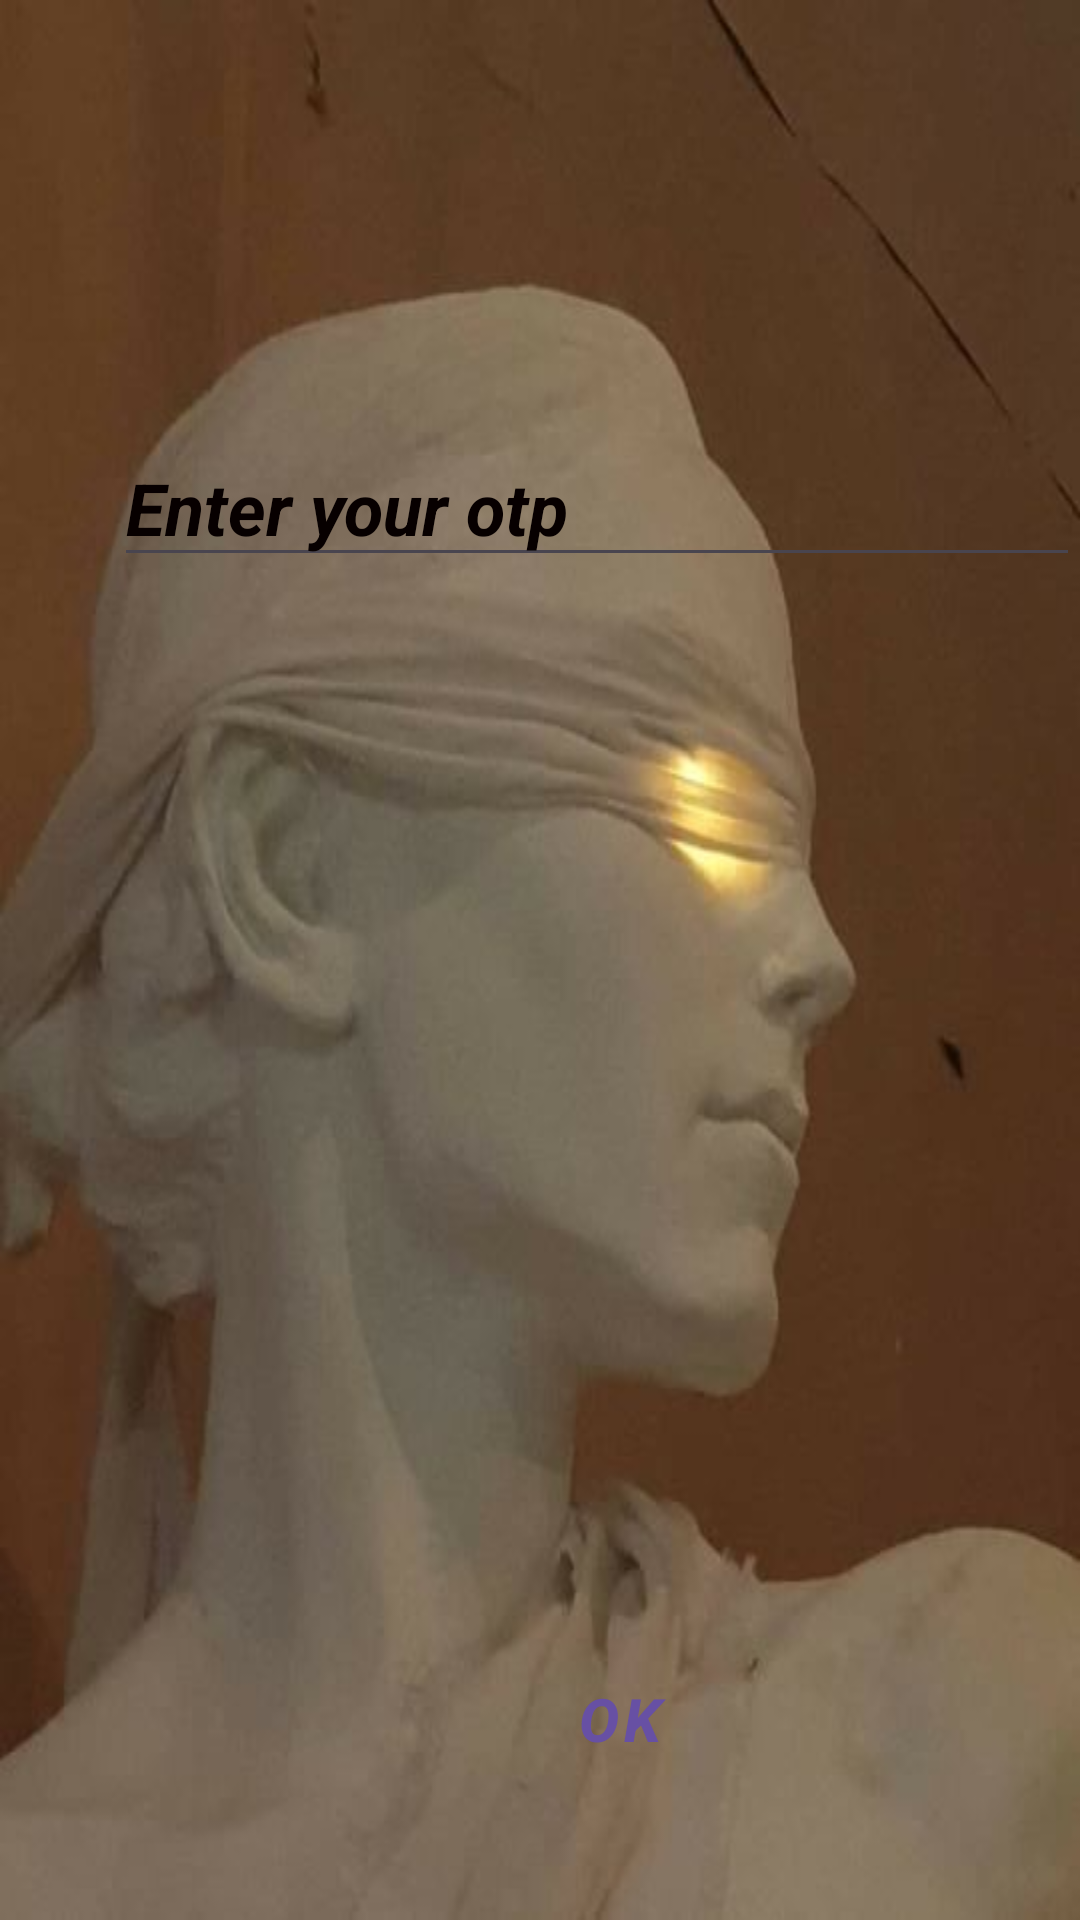

Write the Android layout XML for this screen, with the resource values it uses.
<!-- AndroidManifest.xml: application theme Theme.Androidpp -->
<!-- res/layout/activity_fivth.xml -->
<?xml version="1.0" encoding="utf-8"?>
<RelativeLayout xmlns:android="http://schemas.android.com/apk/res/android"
    xmlns:app="http://schemas.android.com/apk/res-auto"
    xmlns:tools="http://schemas.android.com/tools"
    android:layout_width="match_parent"
    android:background="@drawable/ot"
    android:layout_height="match_parent"
    tools:context=".Fivth">

    <EditText
        android:id="@+id/editTextText4"
        android:layout_width="357dp"
        android:layout_height="wrap_content"
        android:layout_alignParentStart="true"
        android:layout_alignParentTop="true"
        android:layout_marginStart="38dp"
        android:layout_marginTop="143dp"
        android:ems="10"
        android:hint="Enter your otp"
        android:inputType="text"
        android:textColorHint="#070000"
        android:textSize="24sp"
        android:textStyle="bold|italic" />

    <Button
        android:id="@+id/button8"
        style="@style/Widget.MaterialComponents.Button.OutlinedButton"
        android:layout_width="131dp"
        android:layout_height="wrap_content"
        android:layout_alignParentStart="true"
        android:layout_alignParentBottom="true"
        android:layout_marginStart="141dp"
        android:layout_marginBottom="43dp"
        android:background="#170202"
        android:cursorVisible="false"
        android:foregroundGravity="fill_horizontal|top"
        android:text="ok"
        android:textColorHighlight="#1E0000"
        android:textColorLink="#3A3939"
        android:textSize="20sp"
        android:textStyle="bold|italic" />
</RelativeLayout>
<!-- resources referenced by this layout -->
<resources>
  <!-- drawable ot: jpg bitmap (drawable, 21226 bytes) -->
  <style name="Theme.Androidpp" parent="Base.Theme.Androidpp" />
  <style name="Base.Theme.Androidpp" parent="Theme.Material3.DayNight.NoActionBar">
          
          
      </style>
</resources>
